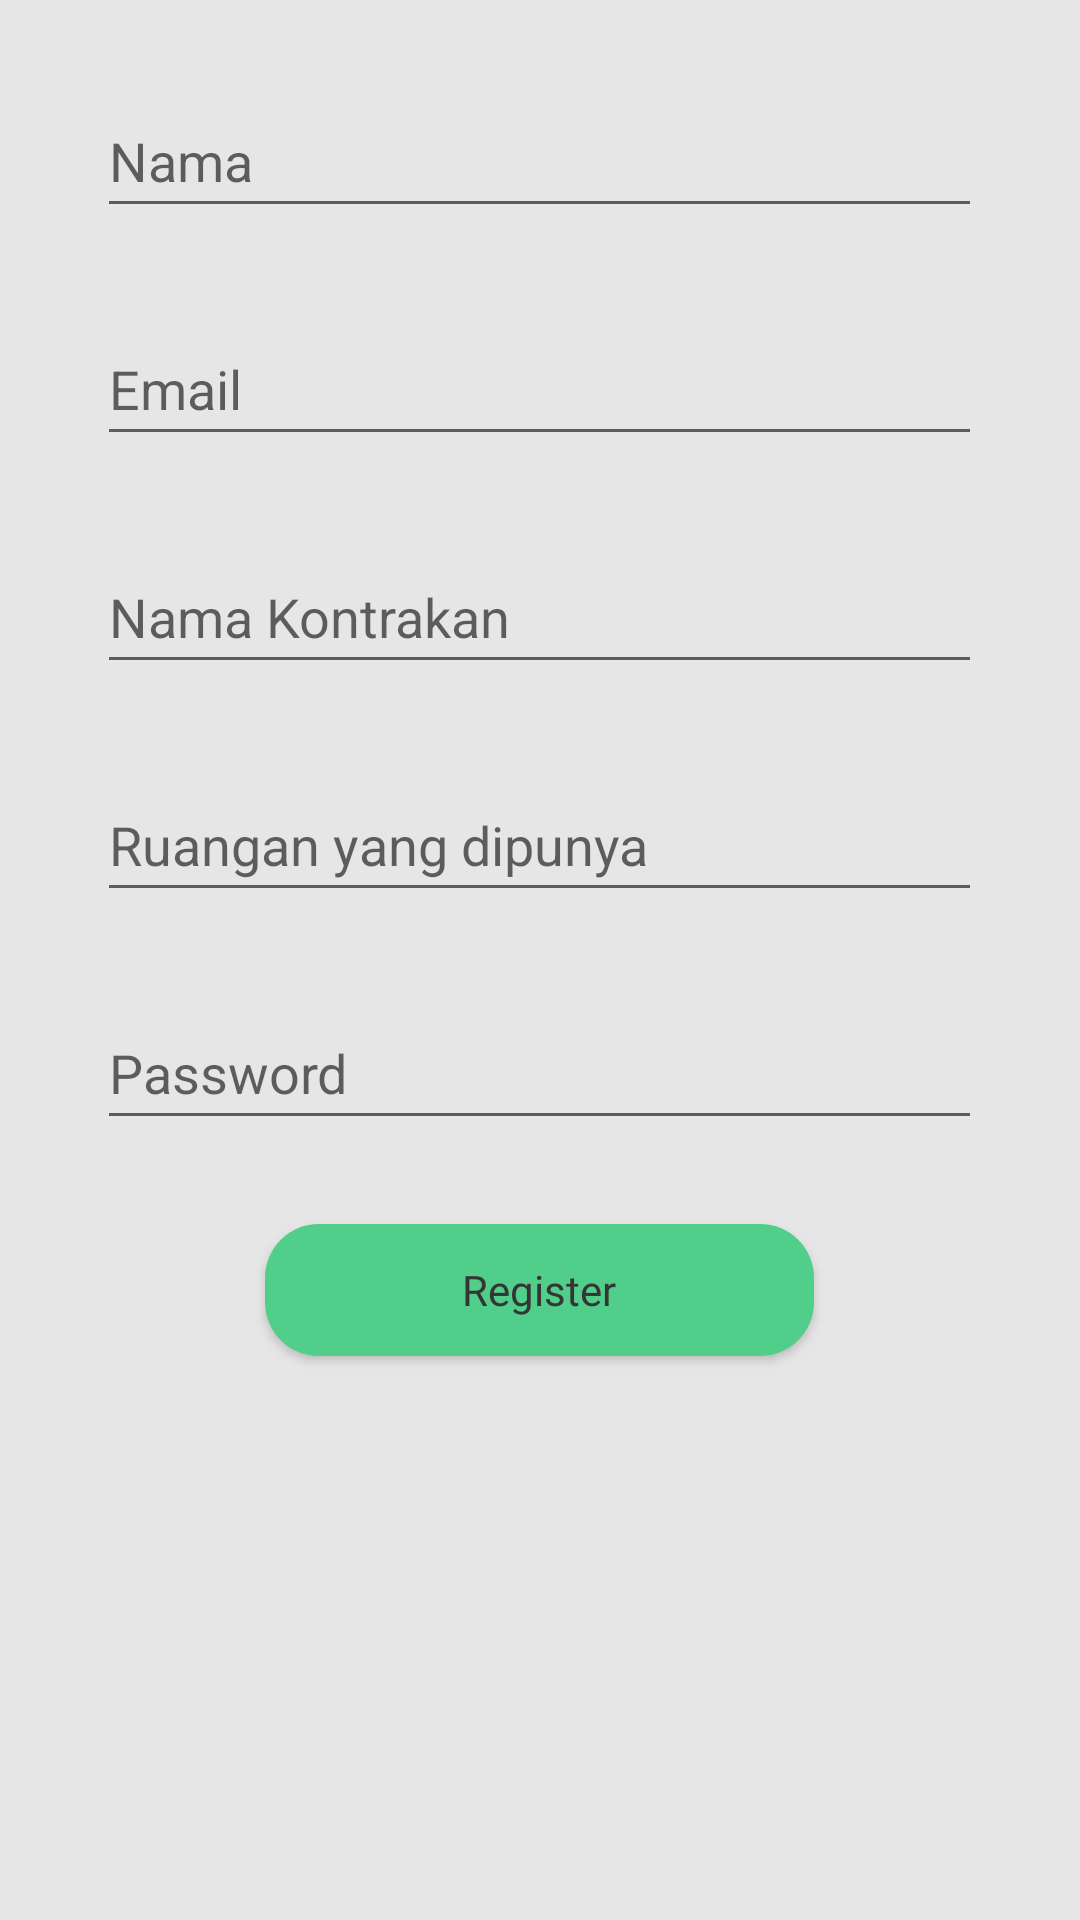

Produce the Android XML layout that renders to this screen, including the resource entries it uses.
<!-- AndroidManifest.xml: application theme Theme.BigBoss -->
<!-- res/layout/fragment_pemilik.xml -->
<?xml version="1.0" encoding="utf-8"?>
<RelativeLayout xmlns:android="http://schemas.android.com/apk/res/android"
    xmlns:tools="http://schemas.android.com/tools"
    android:layout_width="match_parent"
    android:layout_height="match_parent"
    android:background="@color/abuabumuda"
    android:orientation="vertical"
    tools:context=".fragmentregister.PemilikFragment">

    <EditText
        android:id="@+id/edit_text_nama_pemilik"
        android:layout_marginTop="28dp"
        android:layout_centerHorizontal="true"
        android:hint="Nama"
        android:layout_width="295dp"
        android:layout_height="48dp"/>

    <EditText
        android:id="@+id/edit_text_email_pemilik"
        android:layout_width="295dp"
        android:layout_height="48dp"
        android:layout_below="@+id/edit_text_nama_pemilik"
        android:layout_centerHorizontal="true"
        android:layout_marginTop="28dp"
        android:hint="Email" />

    <EditText
        android:layout_centerHorizontal="true"
        android:id="@+id/edit_text_nama_kontrakan_pemilik"
        android:layout_width="295dp"
        android:layout_height="48dp"
        android:layout_marginTop="28dp"
        android:layout_below="@+id/edit_text_email_pemilik"
        android:hint="Nama Kontrakan" />

    <EditText
        android:inputType="number"
        android:layout_centerHorizontal="true"
        android:id="@+id/edit_text_ruangan_pemilik"
        android:layout_width="295dp"
        android:layout_height="48dp"
        android:layout_marginTop="28dp"
        android:layout_below="@+id/edit_text_nama_kontrakan_pemilik"
        android:hint="Ruangan yang dipunya" />

    <EditText
        android:inputType="textPassword"
        android:layout_centerHorizontal="true"
        android:id="@+id/edit_text_password_pemilik"
        android:layout_width="295dp"
        android:layout_height="48dp"
        android:layout_marginTop="28dp"
        android:layout_below="@+id/edit_text_ruangan_pemilik"
        android:hint="Password" />

    <Button
        android:layout_centerHorizontal="true"
        android:layout_below="@+id/edit_text_password_pemilik"
        android:id="@+id/btn_register"
        android:layout_marginTop="28dp"
        android:layout_width="183dp"
        android:layout_height="44dp"
        android:fontFamily="@font/poppins"
        android:background="@drawable/radius_btn_login"
        android:backgroundTint="@color/hijau"
        android:text="Register"
        android:textColor="@color/hitam"
        android:textAllCaps="false" />




</RelativeLayout>
<!-- resources referenced by this layout -->
<resources>
  <color name="abuabumuda">#E6E6E6</color>
  <color name="hijau">#50CE8A</color>
  <color name="hitam">#353535</color>
  <!-- drawable radius_btn_login (drawable) -->
  <?xml version="1.0" encoding="utf-8"?>
  <shape
      xmlns:android="http://schemas.android.com/apk/res/android">
      <solid
          android:color="@color/biru">
      </solid>
  
      <corners
          android:topLeftRadius="18dp"
          android:topRightRadius="18dp"
          android:bottomLeftRadius="18dp"
          android:bottomRightRadius="18dp">
      </corners>
  </shape>
  <style name="Theme.BigBoss" parent="Theme.AppCompat.Light.NoActionBar">
          
          <item name="colorPrimary">@color/purple_500</item>
          <item name="colorPrimaryVariant">@color/purple_700</item>
          <item name="colorOnPrimary">@color/white</item>
          
          <item name="colorSecondary">@color/teal_200</item>
          <item name="colorSecondaryVariant">@color/teal_700</item>
          <item name="colorOnSecondary">@color/black</item>
          
          <item name="android:statusBarColor" tools:targetApi="l">?attr/colorPrimaryVariant</item>
          
      </style>
  <color name="biru">#5066CE</color>
  <color name="purple_500">#FF6200EE</color>
  <color name="purple_700">#FF3700B3</color>
  <color name="white">#FFFFFFFF</color>
  <color name="teal_200">#FF03DAC5</color>
  <color name="teal_700">#FF018786</color>
  <color name="black">#FF000000</color>
</resources>
